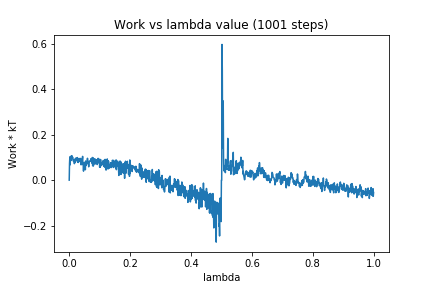

The file beside this chart, header and first rows:
0, 0.0
1, 0.07304
2, 0.1013
3, 0.06751
4, 0.1041
5, 0.09684
6, 0.1053
7, 0.0867
8, 0.1058
9, 0.1077
10, 0.098
11, 0.1015
12, 0.09824
13, 0.08786
14, 0.08288
15, 0.0849
16, 0.088
17, 0.07262
18, 0.0916
19, 0.07794
20, 0.08874
21, 0.09664
22, 0.08467
23, 0.09558
24, 0.08659
25, 0.09649
26, 0.09472
27, 0.09947
28, 0.07902
29, 0.08267
30, 0.078
31, 0.09444
32, 0.082
33, 0.09115
34, 0.09534
35, 0.08703
36, 0.09103
37, 0.09532
38, 0.09555
39, 0.06747
40, 0.08494
41, 0.08731
42, 0.08367
43, 0.09055
44, 0.1047
45, 0.06856
46, 0.07664
47, 0.03978
48, 0.07732
49, 0.05131
50, 0.07238
51, 0.06473
52, 0.07886
53, 0.04579
54, 0.08446
55, 0.0643
56, 0.07362
57, 0.07443
58, 0.0726
59, 0.08868
60, 0.09638
... 940 more rows
